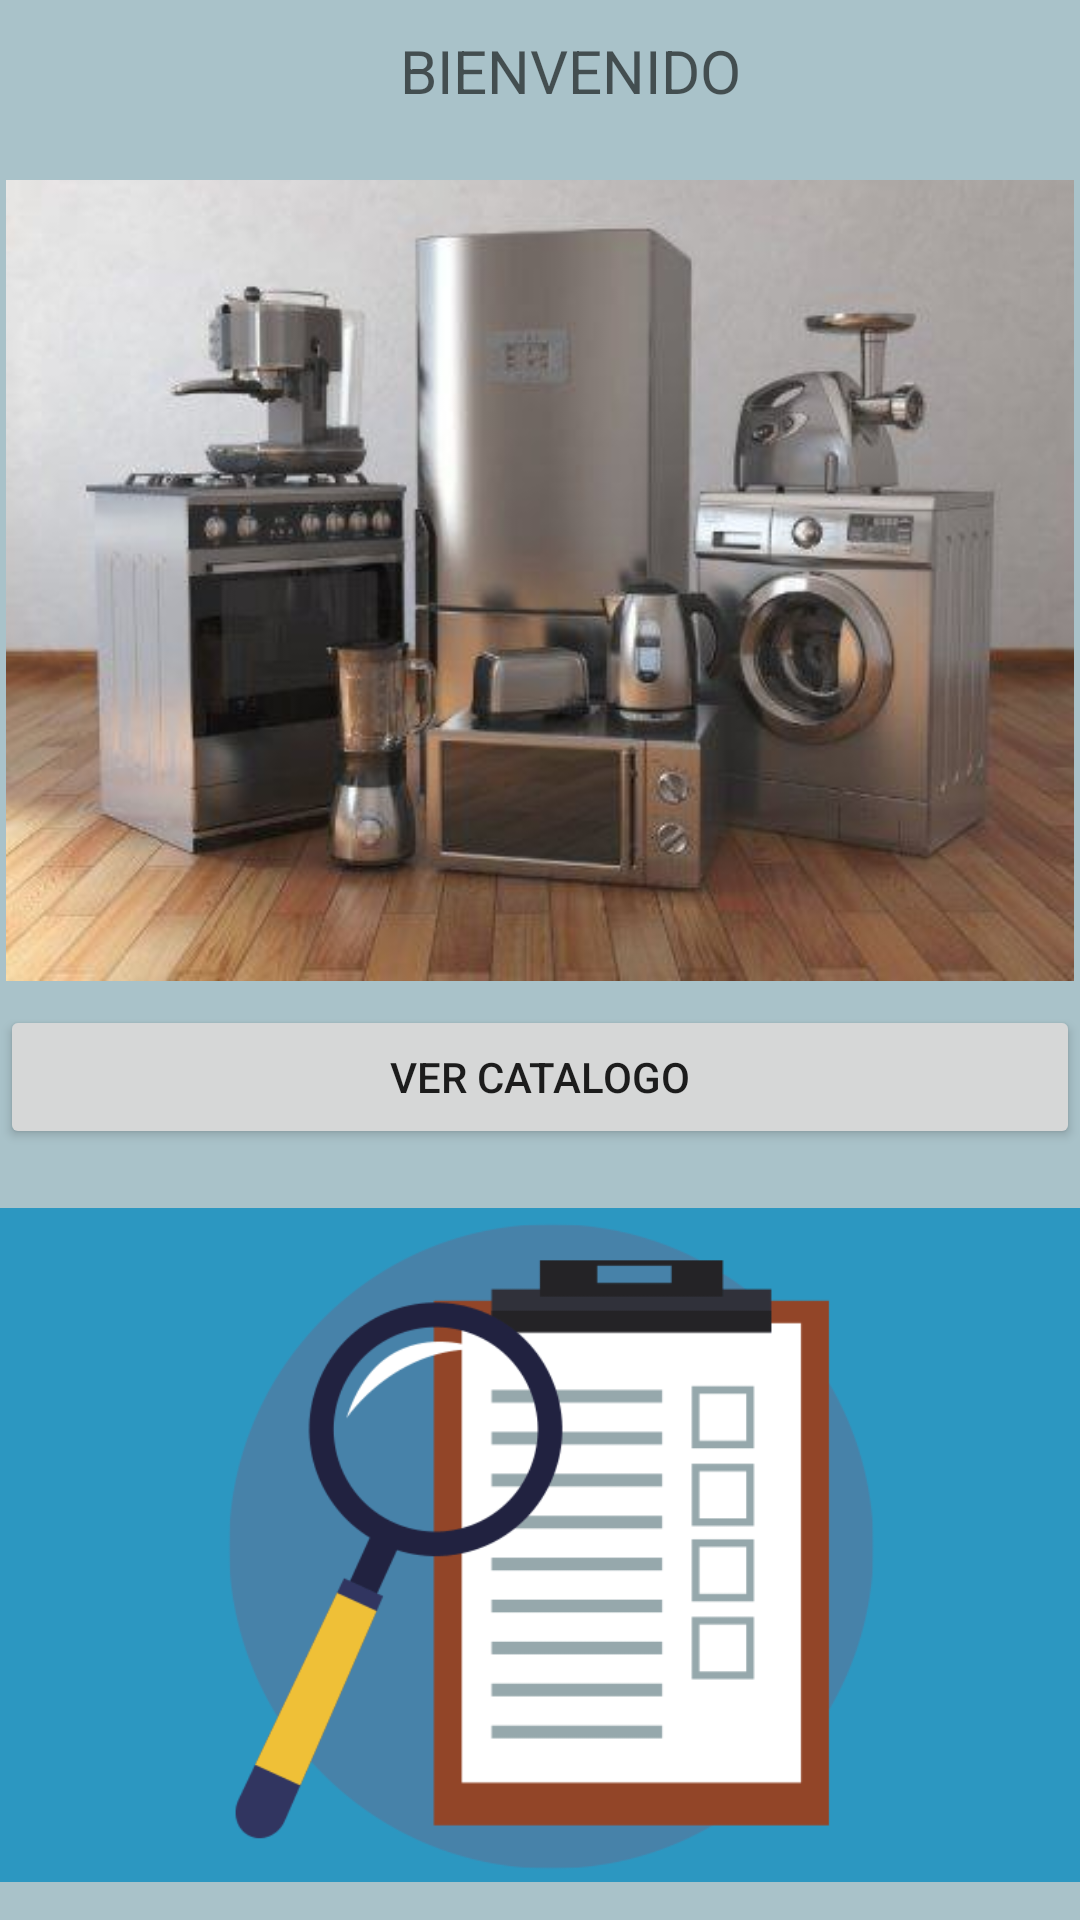

Reconstruct the res/layout file that produces this screen, plus the resources it refers to.
<!-- AndroidManifest.xml: application theme Theme.CatalogoElectrodomesticos -->
<!-- res/layout/menu_principal.xml -->
<?xml version="1.0" encoding="utf-8"?>
<RelativeLayout xmlns:android="http://schemas.android.com/apk/res/android"
    xmlns:app="http://schemas.android.com/apk/res-auto"
    xmlns:tools="http://schemas.android.com/tools"
    android:layout_width="match_parent"
    android:layout_height="match_parent"
    android:background="#a9c2c9"
    tools:context=".Menu_principal">

    <TextView
        android:id="@+id/lbla"
        android:text="BIENVENIDO"
        android:textSize="20sp"
        android:layout_marginLeft="20dp"
        android:layout_marginTop="10dp"
        android:layout_width="match_parent"
        android:layout_height="wrap_content"
        android:textAppearance="@style/TextAppearance.AppCompat.Display1"
        android:gravity="center"></TextView>

    <ImageView
        android:id="@+id/imageView"
        android:layout_width="match_parent"
        android:layout_height="267dp"
        android:layout_marginTop="60dp"
        app:srcCompat="@drawable/imglobby" />

    <Button
        android:id="@+id/btnCatalogo"
        android:layout_width="match_parent"
        android:layout_height="wrap_content"
        android:layout_marginTop="335dp"
        android:onClick="AbrirCatalogo"
        android:text="Ver catalogo" />

    <ImageView
        android:id="@+id/imageView1"
        android:layout_width="match_parent"
        android:layout_height="267dp"
        android:layout_marginTop="390dp"
        app:srcCompat="@drawable/imgagregar" />

    <Button
        android:id="@+id/btnProductos"
        android:layout_width="match_parent"
        android:layout_height="wrap_content"
        android:layout_marginTop="660dp"
        android:onClick="Abrirlista"
        android:text="Agregar Productos" />

</RelativeLayout>
<!-- resources referenced by this layout -->
<resources>
  <!-- drawable imgagregar: png bitmap (drawable, 9372 bytes) -->
  <!-- drawable imglobby: jpg bitmap (drawable, 29157 bytes) -->
  <style name="Theme.CatalogoElectrodomesticos" parent="Theme.MaterialComponents.DayNight.DarkActionBar">
          
          <item name="colorPrimary">@color/barra</item>
          <item name="colorPrimaryVariant">@color/purple_700</item>
          <item name="colorOnPrimary">@color/white</item>
          
          <item name="colorSecondary">@color/teal_200</item>
          <item name="colorSecondaryVariant">@color/teal_700</item>
          <item name="colorOnSecondary">@color/black</item>
          
          <item name="android:statusBarColor">?attr/colorPrimaryVariant</item>
          
      </style>
  <color name="barra">#562155</color>
  <color name="purple_700">#FF3700B3</color>
  <color name="white">#FFFFFFFF</color>
  <color name="teal_200">#FF03DAC5</color>
  <color name="teal_700">#FF018786</color>
  <color name="black">#FF000000</color>
</resources>
